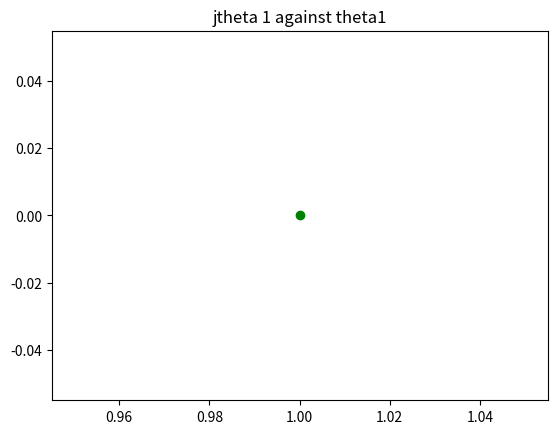

This figure's Python source:
from random import *
import numpy as np
import matplotlib.pyplot as plt


def h_minus_y(x,y,theta1):
    return  (h_theta(theta1,x) - y)**2

def h_theta(theta1,x):
    return theta1 * x

def main():
    #parameters for scatter plot
    m = 3 
    X = [i for i in range(0,m)]
    Y = [i for i in X]
    theta1 = 1 
    j_theta1 = 1/(2*m) * sum([h_minus_y(X[i],Y[i],theta1) for i in range(m)])
    plt.scatter(theta1,j_theta1,color='g')
    plt.title("jtheta 1 against theta1")
    plt.show()
    
main()
    
